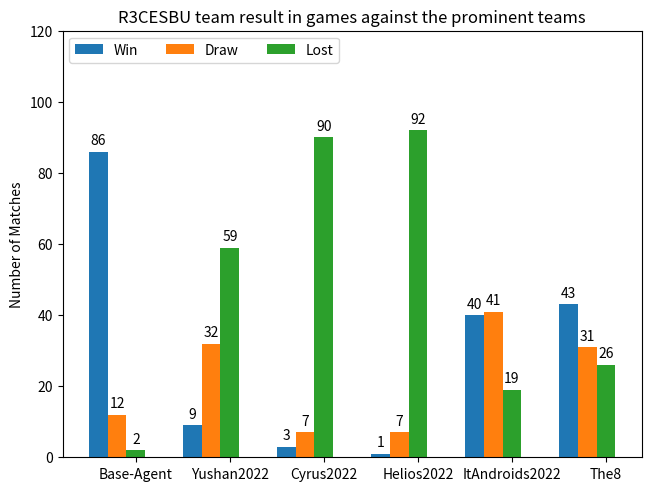

Source code (Python):
import matplotlib.pyplot as plt
import numpy as np

species = ("Base-Agent", "Yushan2022", "Cyrus2022","Helios2022","ItAndroids2022","The8")
penguin_means = {
    'Win':(86,9,3,1,40,43),
    'Draw': (12,32,7,7,41,31),
    'Lost':(2,59,90,92,19,26),
}

x = np.arange(len(species))  # the label locations
width = 0.2 # the width of the bars
multiplier = 0

fig, ax = plt.subplots(layout='constrained')

for attribute, measurement in penguin_means.items():
    offset = width * multiplier
    rects = ax.bar(x + offset, measurement, width, label=attribute)
    ax.bar_label(rects, padding=3)
    multiplier += 1

# Add some text for labels, title and custom x-axis tick labels, etc.
ax.set_ylabel('Number of Matches')
ax.set_title('R3CESBU team result in games against the prominent teams')
ax.set_xticks(x + 2*width, species)
ax.legend(loc='upper left', ncols=3)
ax.set_ylim(0, 120)
plt.savefig("./After")
plt.show()
